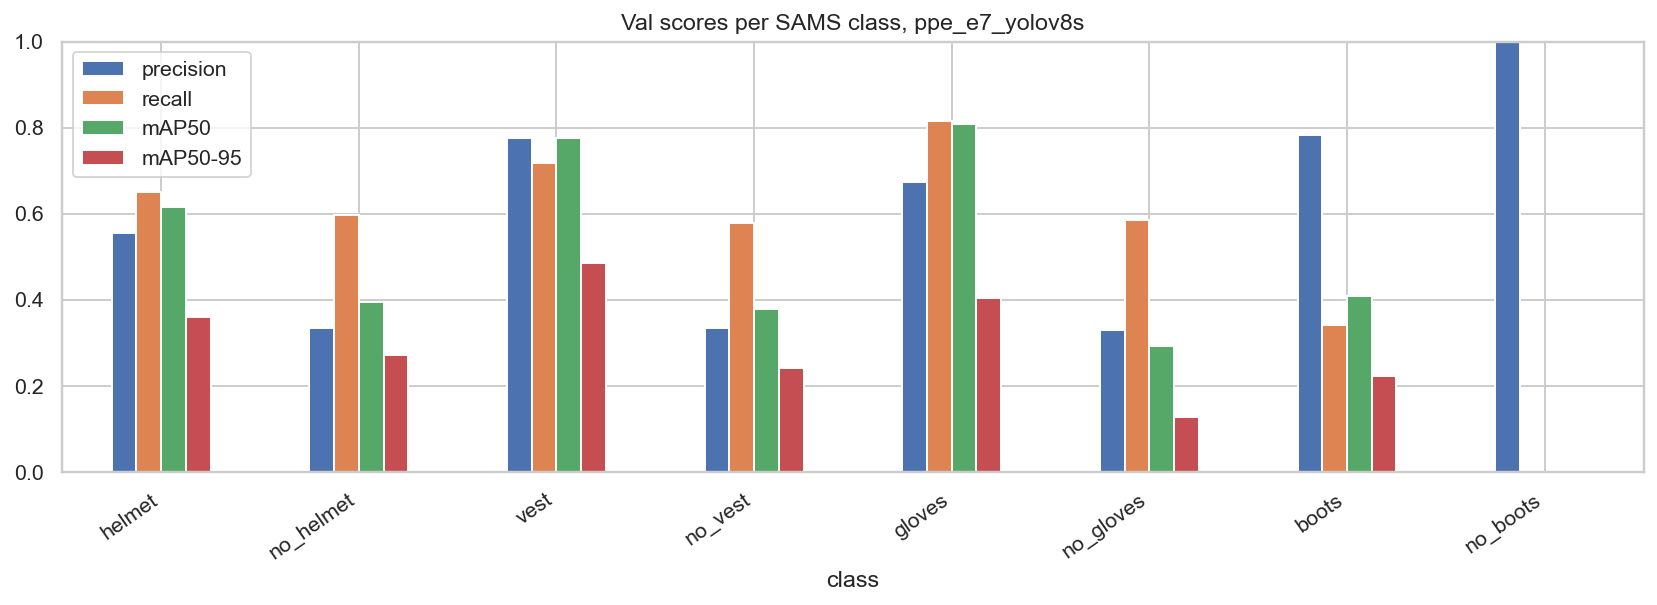

The data file committed next to this chart (first rows):
class, val boxes, precision, recall, mAP50, mAP50-95
helmet, 704, 0.556, 0.651, 0.615, 0.36
gloves, 470, 0.674, 0.815, 0.809, 0.405
vest, 460, 0.776, 0.717, 0.776, 0.484
boots, 316, 0.782, 0.342, 0.41, 0.222
goggles, 379, 0.853, 0.082, 0.144, 0.058
none, 81, 0.242, 0.284, 0.188, 0.065
Person, 4347, 0.893, 0.927, 0.961, 0.802
no_helmet, 293, 0.335, 0.598, 0.394, 0.273
no_goggle, 521, 0.555, 0.036, 0.075, 0.026
no_gloves, 535, 0.33, 0.585, 0.293, 0.128
no_boots, 137, 1.0, 0.0, 0.0, 0.0
no_vest, 221, 0.334, 0.578, 0.378, 0.241
